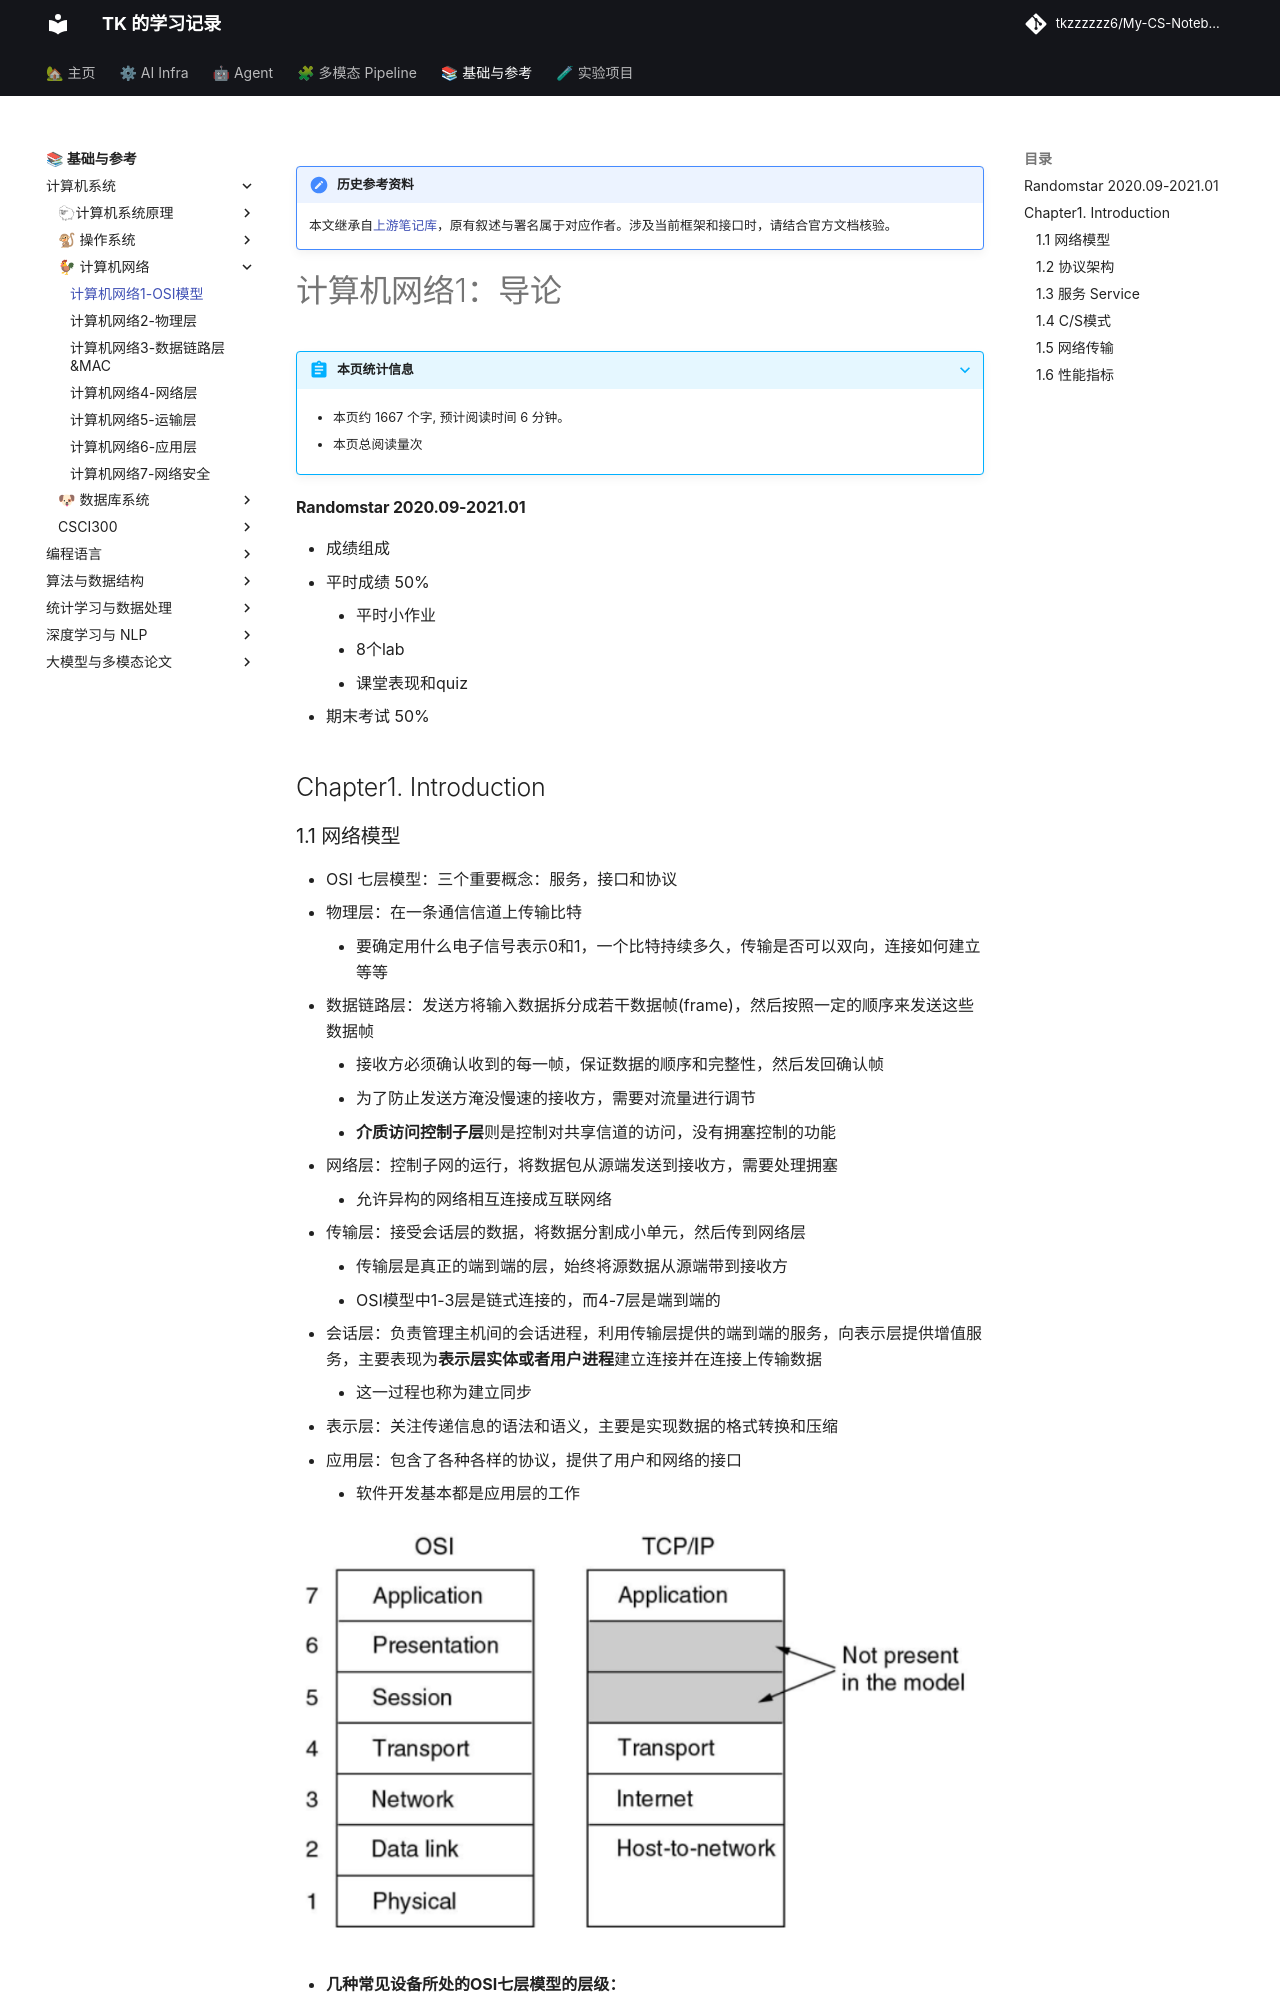

repository: tkzzzzzz6/My-CS-Notebook · page: Networking/计算机网络1-OSI模型/index.html · generator: mkdocs

!!! note "历史参考资料"
    本文继承自[上游笔记库](https://github.com/zwygit2025/My-CS-Notebook/blob/a94d023/docs/Networking/%E8%AE%A1%E7%AE%97%E6%9C%BA%E7%BD%91%E7%BB%9C1-OSI%E6%A8%A1%E5%9E%8B.md)，原有叙述与署名属于对应作者。涉及当前框架和接口时，请结合官方文档核验。

# 计算机网络1：导论

#### Randomstar 2020.09-2021.01

- 成绩组成
  - 平时成绩 50%
    - 平时小作业
    - 8个lab
    - 课堂表现和quiz
  - 期末考试 50%

## Chapter1.  Introduction
